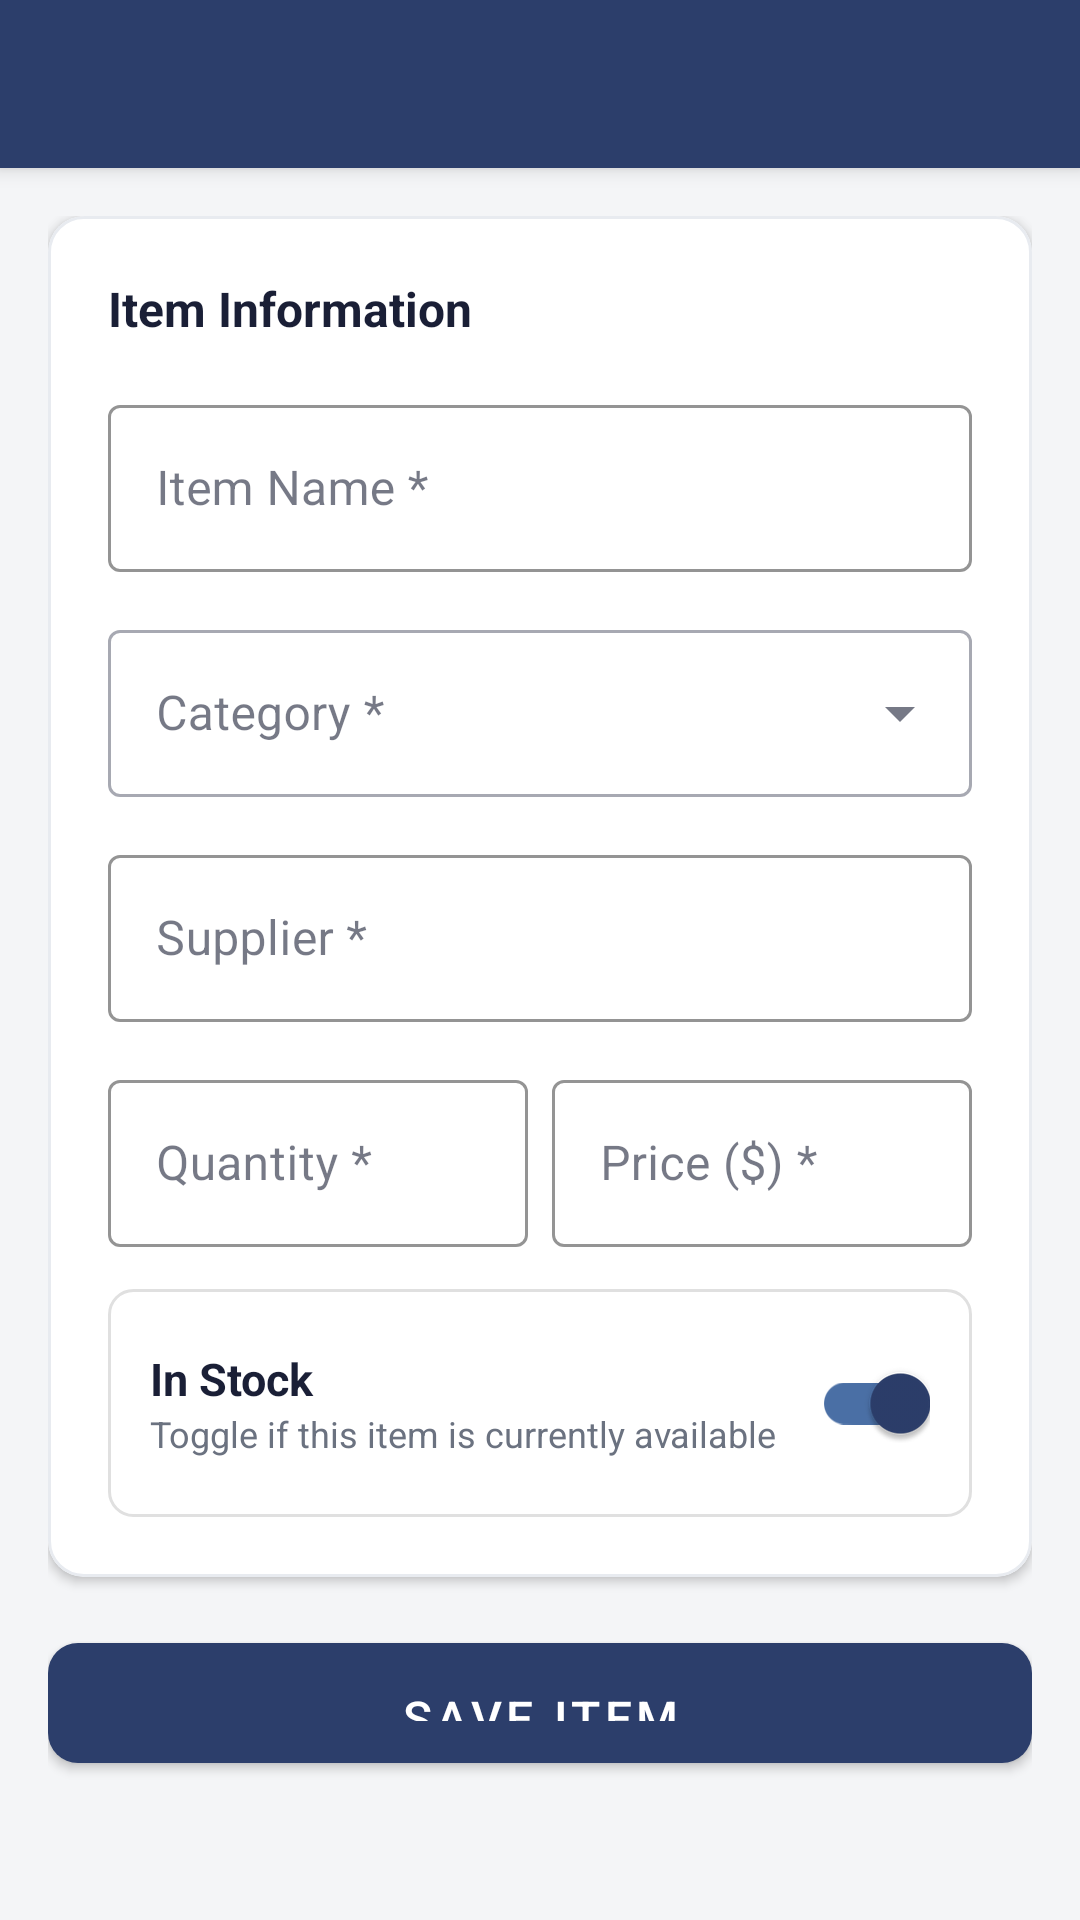

The Android layout XML behind this screen, and the referenced resources:
<!-- AndroidManifest.xml: application theme Theme.InventoryManager -->
<!-- res/layout/activity_add_edit.xml -->
<?xml version="1.0" encoding="utf-8"?>
<androidx.coordinatorlayout.widget.CoordinatorLayout
    xmlns:android="http://schemas.android.com/apk/res/android"
    xmlns:app="http://schemas.android.com/apk/res-auto"
    android:layout_width="match_parent"
    android:layout_height="match_parent"
    android:background="@color/colorBackground">

    <com.google.android.material.appbar.AppBarLayout
        android:layout_width="match_parent"
        android:layout_height="wrap_content"
        android:background="@color/colorPrimary">

        <com.google.android.material.appbar.MaterialToolbar
            android:id="@+id/toolbar"
            android:layout_width="match_parent"
            android:layout_height="?attr/actionBarSize"
            app:titleTextColor="@color/colorOnPrimary"
            app:navigationIconTint="@color/colorOnPrimary" />

    </com.google.android.material.appbar.AppBarLayout>

    <ScrollView
        android:layout_width="match_parent"
        android:layout_height="match_parent"
        app:layout_behavior="@string/appbar_scrolling_view_behavior"
        android:fillViewport="true">

        <LinearLayout
            android:layout_width="match_parent"
            android:layout_height="wrap_content"
            android:orientation="vertical"
            android:padding="16dp">

            
            <com.google.android.material.card.MaterialCardView
                android:layout_width="match_parent"
                android:layout_height="wrap_content"
                style="@style/Widget.InventoryManager.Card"
                android:layout_marginBottom="16dp">

                <LinearLayout
                    android:layout_width="match_parent"
                    android:layout_height="wrap_content"
                    android:orientation="vertical"
                    android:padding="20dp">

                    <TextView
                        android:layout_width="wrap_content"
                        android:layout_height="wrap_content"
                        android:text="Item Information"
                        android:textColor="@color/colorTextPrimary"
                        android:textSize="16sp"
                        android:textStyle="bold"
                        android:layout_marginBottom="16dp" />

                    
                    <com.google.android.material.textfield.TextInputLayout
                        android:id="@+id/tilItemName"
                        style="@style/Widget.InventoryManager.TextInputLayout"
                        android:layout_width="match_parent"
                        android:layout_height="wrap_content"
                        android:hint="Item Name *"
                        android:layout_marginBottom="14dp">

                        <com.google.android.material.textfield.TextInputEditText
                            android:id="@+id/etItemName"
                            android:layout_width="match_parent"
                            android:layout_height="wrap_content"
                            android:inputType="textCapWords"
                            android:imeOptions="actionNext" />

                    </com.google.android.material.textfield.TextInputLayout>

                    
                    <com.google.android.material.textfield.TextInputLayout
                        android:id="@+id/tilCategory"
                        style="@style/Widget.MaterialComponents.TextInputLayout.OutlinedBox.ExposedDropdownMenu"
                        android:layout_width="match_parent"
                        android:layout_height="wrap_content"
                        android:hint="Category *"
                        android:layout_marginBottom="14dp">

                        <AutoCompleteTextView
                            android:id="@+id/actvCategory"
                            android:layout_width="match_parent"
                            android:layout_height="wrap_content"
                            android:inputType="none"
                            android:singleLine="true" />

                    </com.google.android.material.textfield.TextInputLayout>

                    
                    <com.google.android.material.textfield.TextInputLayout
                        android:id="@+id/tilSupplier"
                        style="@style/Widget.InventoryManager.TextInputLayout"
                        android:layout_width="match_parent"
                        android:layout_height="wrap_content"
                        android:hint="Supplier *"
                        android:layout_marginBottom="14dp">

                        <com.google.android.material.textfield.TextInputEditText
                            android:id="@+id/etSupplier"
                            android:layout_width="match_parent"
                            android:layout_height="wrap_content"
                            android:inputType="textCapWords"
                            android:imeOptions="actionNext" />

                    </com.google.android.material.textfield.TextInputLayout>

                    
                    <LinearLayout
                        android:layout_width="match_parent"
                        android:layout_height="wrap_content"
                        android:orientation="horizontal"
                        android:layout_marginBottom="14dp">

                        <com.google.android.material.textfield.TextInputLayout
                            android:id="@+id/tilQuantity"
                            style="@style/Widget.InventoryManager.TextInputLayout"
                            android:layout_width="0dp"
                            android:layout_height="wrap_content"
                            android:layout_weight="1"
                            android:hint="Quantity *"
                            android:layout_marginEnd="8dp">

                            <com.google.android.material.textfield.TextInputEditText
                                android:id="@+id/etQuantity"
                                android:layout_width="match_parent"
                                android:layout_height="wrap_content"
                                android:inputType="number"
                                android:imeOptions="actionNext" />

                        </com.google.android.material.textfield.TextInputLayout>

                        <com.google.android.material.textfield.TextInputLayout
                            android:id="@+id/tilPrice"
                            style="@style/Widget.InventoryManager.TextInputLayout"
                            android:layout_width="0dp"
                            android:layout_height="wrap_content"
                            android:layout_weight="1"
                            android:hint="Price ($) *"
                            app:prefixText="$">

                            <com.google.android.material.textfield.TextInputEditText
                                android:id="@+id/etPrice"
                                android:layout_width="match_parent"
                                android:layout_height="wrap_content"
                                android:inputType="numberDecimal"
                                android:imeOptions="actionDone" />

                        </com.google.android.material.textfield.TextInputLayout>

                    </LinearLayout>

                    
                    <LinearLayout
                        android:layout_width="match_parent"
                        android:layout_height="wrap_content"
                        android:orientation="horizontal"
                        android:gravity="center_vertical"
                        android:background="@drawable/bg_toggle_row"
                        android:padding="14dp">

                        <LinearLayout
                            android:layout_width="0dp"
                            android:layout_height="wrap_content"
                            android:layout_weight="1"
                            android:orientation="vertical">

                            <TextView
                                android:layout_width="wrap_content"
                                android:layout_height="wrap_content"
                                android:text="In Stock"
                                android:textColor="@color/colorTextPrimary"
                                android:textSize="15sp"
                                android:textStyle="bold" />

                            <TextView
                                android:layout_width="wrap_content"
                                android:layout_height="wrap_content"
                                android:text="Toggle if this item is currently available"
                                android:textColor="@color/colorTextSecondary"
                                android:textSize="12sp" />

                        </LinearLayout>

                        <com.google.android.material.switchmaterial.SwitchMaterial
                            android:id="@+id/switchInStock"
                            android:layout_width="wrap_content"
                            android:layout_height="wrap_content"
                            android:checked="true"
                            app:thumbTint="@color/colorPrimary"
                            app:trackTint="@color/colorPrimaryLight" />

                    </LinearLayout>

                </LinearLayout>

            </com.google.android.material.card.MaterialCardView>

            
            <com.google.android.material.button.MaterialButton
                android:id="@+id/btnSave"
                style="@style/Widget.InventoryManager.Button"
                android:layout_width="match_parent"
                android:layout_height="52dp"
                android:text="Save Item"
                android:textSize="16sp"
                android:layout_marginBottom="16dp" />

            
            <ProgressBar
                android:id="@+id/progressBar"
                android:layout_width="wrap_content"
                android:layout_height="wrap_content"
                android:layout_gravity="center"
                android:indeterminateTint="@color/colorPrimary"
                android:visibility="gone" />

        </LinearLayout>

    </ScrollView>

</androidx.coordinatorlayout.widget.CoordinatorLayout>
<!-- resources referenced by this layout -->
<resources>
  <color name="colorBackground">#F4F5F7</color>
  <color name="colorOnPrimary">#FFFFFF</color>
  <color name="colorPrimary">#2C3E6B</color>
  <color name="colorPrimaryLight">#4A6FA5</color>
  <color name="colorTextPrimary">#1A1F36</color>
  <color name="colorTextSecondary">#6B7280</color>
  <!-- drawable bg_toggle_row (drawable) -->
  <?xml version="1.0" encoding="utf-8"?>
  <shape xmlns:android="http://schemas.android.com/apk/res/android">
      <solid android:color="#FFFFFF" /> 
      <corners android:radius="8dp" />
      <stroke
          android:width="1dp"
          android:color="#E0E0E0" /> 
  </shape>
  <style name="Widget.InventoryManager.Button" parent="Widget.MaterialComponents.Button">
          <item name="backgroundTint">@color/colorPrimary</item>
          <item name="android:textColor">@color/colorOnPrimary</item>
          <item name="cornerRadius">10dp</item>
          <item name="android:paddingTop">14dp</item>
          <item name="android:paddingBottom">14dp</item>
      </style>
  <style name="Widget.InventoryManager.Card" parent="Widget.MaterialComponents.CardView">
          <item name="cardBackgroundColor">@color/colorSurface</item>
          <item name="cardCornerRadius">12dp</item>
          <item name="cardElevation">2dp</item>
          <item name="strokeColor">@color/colorCardBorder</item>
          <item name="strokeWidth">1dp</item>
      </style>
  <style name="Widget.InventoryManager.TextInputLayout" parent="Widget.MaterialComponents.TextInputLayout.OutlinedBox">
          <item name="boxStrokeColor">@color/colorPrimaryLight</item>
          <item name="hintTextColor">@color/colorTextSecondary</item>
      </style>
  <style name="Theme.InventoryManager" parent="Theme.MaterialComponents.Light.NoActionBar">
          <item name="colorPrimary">@color/colorPrimary</item>
          <item name="colorPrimaryVariant">@color/colorPrimaryVariant</item>
          <item name="colorSecondary">@color/colorSecondary</item>
          <item name="colorSecondaryVariant">@color/colorSecondaryVariant</item>
          <item name="android:colorBackground">@color/colorBackground</item>
          <item name="colorSurface">@color/colorSurface</item>
          <item name="colorOnPrimary">@color/colorOnPrimary</item>
          <item name="colorOnBackground">@color/colorTextPrimary</item>
          <item name="colorOnSurface">@color/colorTextPrimary</item>
          <item name="android:windowBackground">@color/colorBackground</item>
          <item name="android:statusBarColor">@color/colorPrimaryVariant</item>
          <item name="android:navigationBarColor">@color/colorPrimaryVariant</item>
      </style>
  <color name="colorSurface">#FFFFFF</color>
  <color name="colorCardBorder">#E8EBF0</color>
  <color name="colorPrimaryVariant">#1A2847</color>
  <color name="colorSecondary">#E8A838</color>
  <color name="colorSecondaryVariant">#C88A20</color>
</resources>
